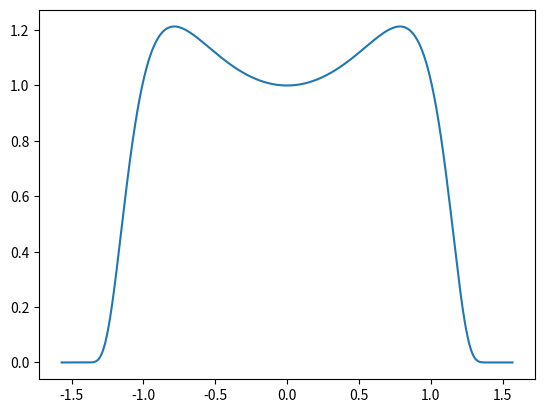
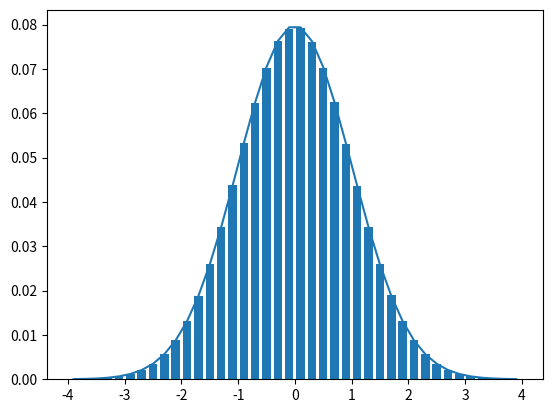

Generate these figures, in order, with matplotlib:
import numpy as np
from matplotlib import pyplot as plt

#P(y)dy=P(x)dx, P(y)dy/dx dy = P(x)dx, P(y) =P(x)/(dy/dx) = P(x)dx/dy
#let y=atan(x), x=tan(y), dx/dy=sec^2(y) or dy/dx=1/(1+x^2)
#so, P(y)=P(tan(y))sec^2(y)

y=np.linspace(-np.pi/2,np.pi/2,1001)
y=0.5*(y[1:]+y[:-1])
tany=np.tan(y)
cosy=np.cos(y)
p=np.exp(-0.5*tany**2)/cosy**2



plt.ion()
plt.figure(1)
plt.clf()
plt.plot(y,p)
plt.show()
plt.savefig('arctan_gauss.png')


n=10000000
yy=np.pi*(np.random.rand(n)-0.5)

myp=np.exp(-0.5*np.tan(yy)**2)/np.cos(yy)**2
fac=1.01*p.max()
accept=(np.random.rand(n)*fac)<myp
print('accept fraction is ',np.mean(accept))
y_use=yy[accept]
x_use=np.tan(y_use)
aa,bb=np.histogram(x_use,np.linspace(-4,4,41))
b_cent=0.5*(bb[1:]+bb[:-1])
pred=np.exp(-0.5*b_cent**2)
pred=pred/pred.sum()
aa=aa/aa.sum()
plt.figure(2)
plt.clf()
plt.plot(b_cent,pred)
plt.bar(b_cent,aa,0.15)
plt.show()
plt.savefig('arctan_gauss_pdf.png')
